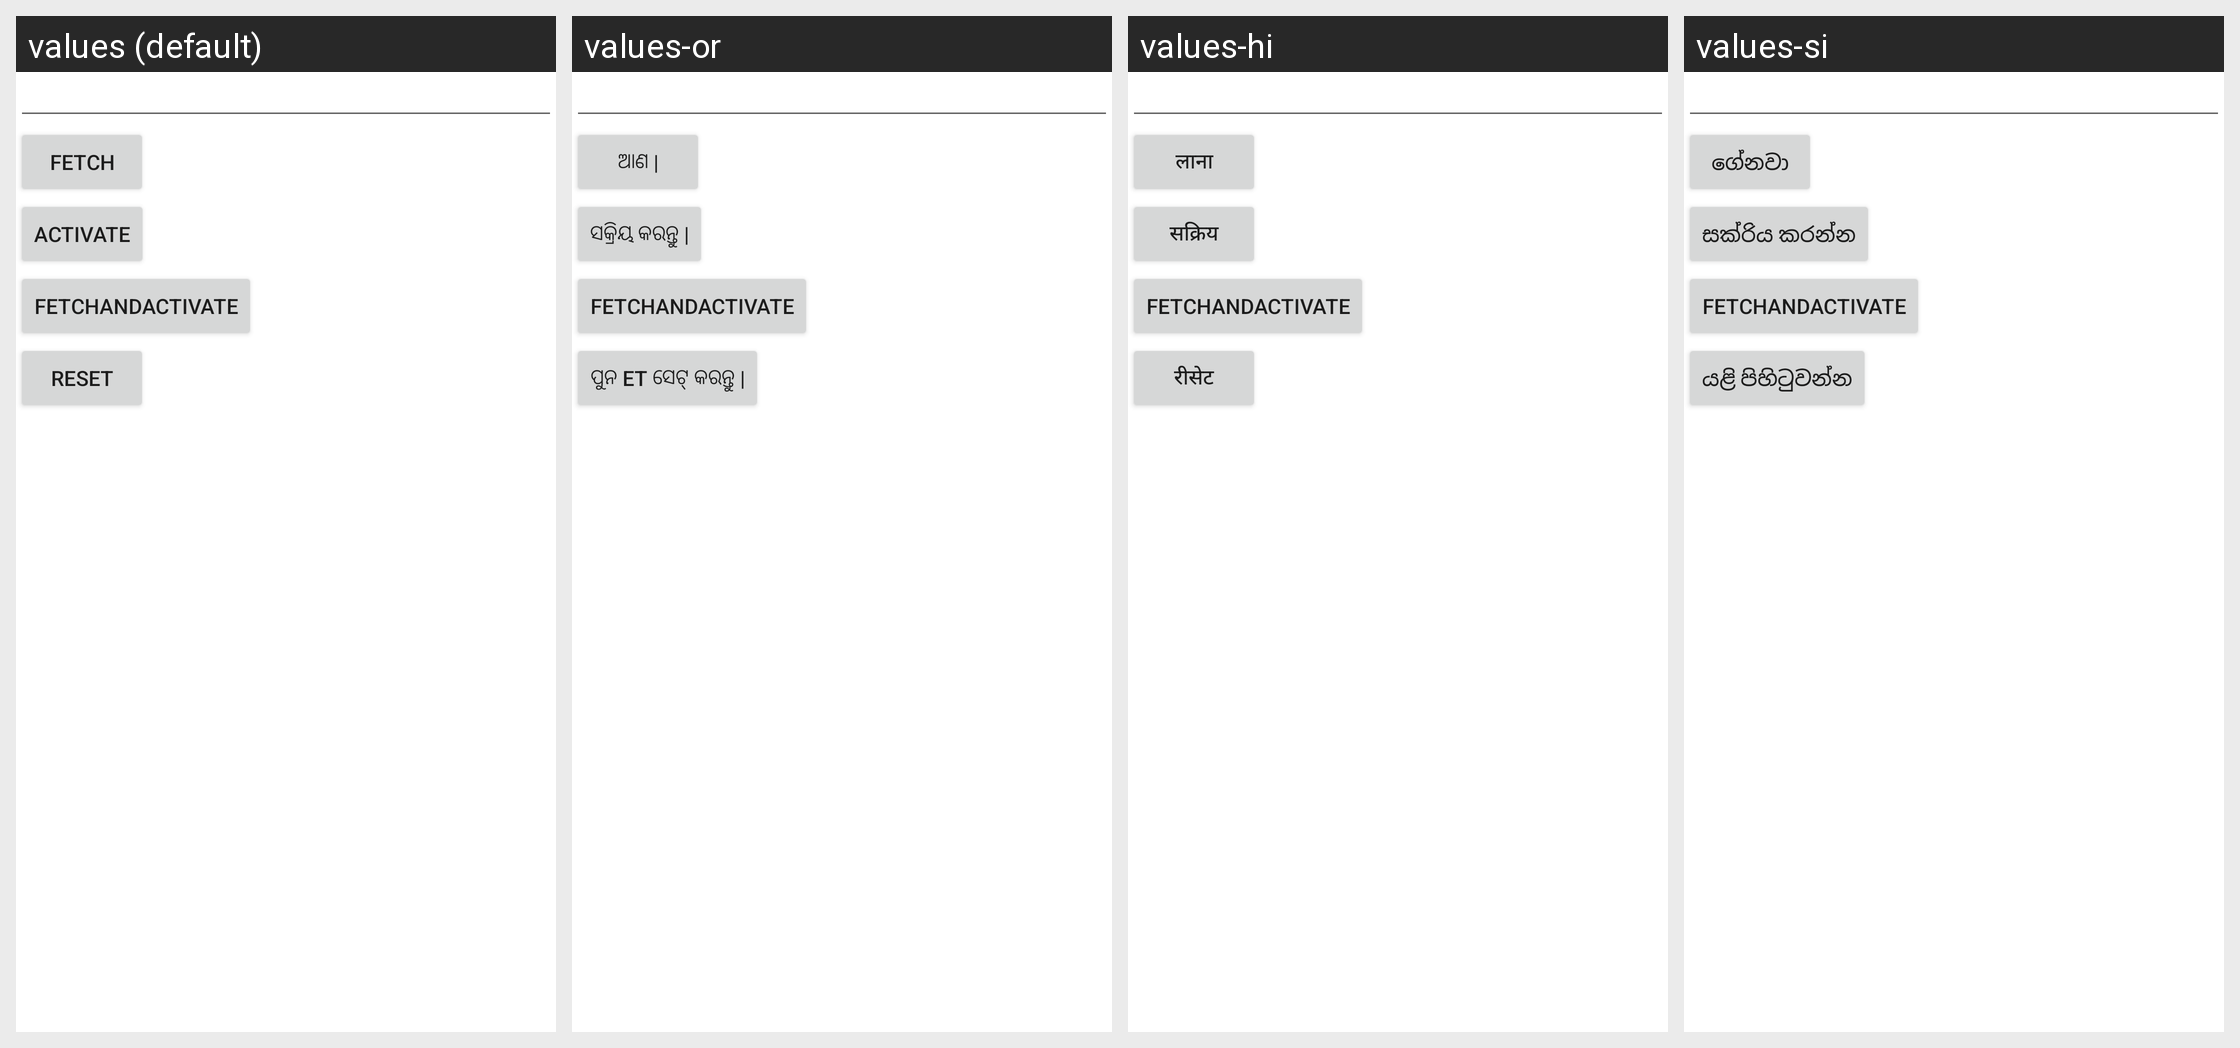

The same Android screen rendered under several of its app's locales, left to right. List the strings drawn on it with the default value and each locale's translation.
Android screen res/layout/test_activity.xml rendered under 4 locales, left to right: values (default), values-or, values-hi, values-si. Device: Nexus 5 (rendered at 1080×1920; each locale shown at half size, 540×960, under a caption strip naming it); theme noAnimTheme.
Other locales in the repository, not shown: values-af, values-am, values-ar, values-az, values-be, values-bg, values-bn, values-bs, values-ca, values-ceb, values-co, values-cs, values-cy, values-da, values-de, values-el, values-eo, values-es, values-et, values-eu, values-fa, values-fr, values-fy, values-ga, values-gd, values-gl, values-gu, values-ha, values-haw, values-hmn, values-hr, values-ht, values-hu, values-hy, values-id, values-ig, values-is, values-it, values-iw, values-ja, values-jw, values-ka, values-kk, values-km, values-kn, values-ko, values-ku, values-ky, values-la, values-lb, values-lo, values-lt, values-lv, values-mg, values-mi, values-mk, values-ml, values-mn, values-mr, values-ms, values-mt, values-my, values-ne, values-nl, values-no, values-ny, values-pa, values-pl, values-ps, values-pt, values-ro, values-ru, values-rw, values-sd, values-sk, values-sl, values-sm, values-sn, values-so, values-sq, values-sr, values-st, values-su, values-sv, values-sw, values-ta, values-te, values-tg, values-th, values-tk, values-tl, values-tr, values-tt, values-ug, values-uk, values-ur, values-uz, values-vi, values-xh, values-yi, values-yo, values-zu.
Strings drawn on this screen, with the default value and each locale's value (text and hints the layout hard-codes, and strings that could not be matched under every locale, appear in the picture but are not listed):

fetch
  values: fetch
  values-or: ଆଣ |
  values-hi: लाना
  values-si: ගේනවා

activate
  values: Activate
  values-or: ସକ୍ରିୟ କରନ୍ତୁ |
  values-hi: सक्रिय
  values-si: සක්රිය කරන්න

reset
  values: Reset
  values-or: ପୁନ et ସେଟ୍ କରନ୍ତୁ |
  values-hi: रीसेट
  values-si: යළි පිහිටුවන්න
